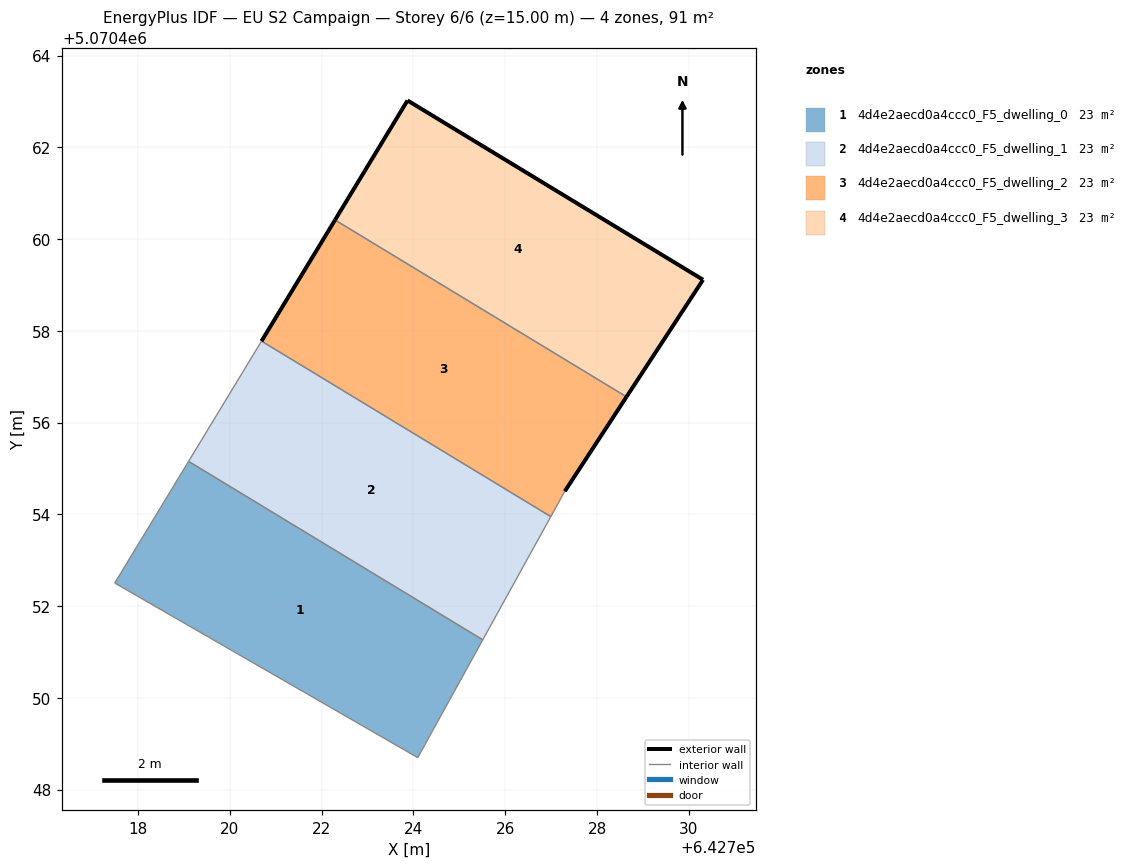
=== STOREY PLAN SPEC (per zone: floor XY polygon, exterior-wall plan segments, windows/doors) ===
zone 1: 4d4e2aecd0a4ccc0_F5_dwelling_0  (22.8 m²)
  floor: (642724.09, 5070448.70) (642725.51, 5070451.26) (642719.10, 5070455.15) (642717.49, 5070452.50)
  interior walls: 4
zone 2: 4d4e2aecd0a4ccc0_F5_dwelling_1  (22.8 m²)
  floor: (642725.51, 5070451.26) (642726.99, 5070453.95) (642720.69, 5070457.78) (642719.10, 5070455.15)
  interior walls: 4
zone 3: 4d4e2aecd0a4ccc0_F5_dwelling_2  (22.8 m²)
  floor: (642727.30, 5070454.50) (642728.64, 5070456.56) (642722.29, 5070460.42) (642720.69, 5070457.78) (642726.99, 5070453.95)
  exterior wall: (642720.69, 5070457.78) – (642722.29, 5070460.42)  [3.1 m]
  exterior wall: (642728.64, 5070456.56) – (642727.30, 5070454.50)  [2.5 m]
  interior walls: 3
zone 4: 4d4e2aecd0a4ccc0_F5_dwelling_3  (22.8 m²)
  floor: (642728.64, 5070456.56) (642730.31, 5070459.11) (642723.87, 5070463.02) (642722.29, 5070460.42)
  exterior wall: (642723.87, 5070463.02) – (642730.31, 5070459.11)  [7.5 m]
  exterior wall: (642730.31, 5070459.11) – (642728.64, 5070456.56)  [3.0 m]
  exterior wall: (642722.29, 5070460.42) – (642723.87, 5070463.02)  [3.0 m]
  interior walls: 1

=== DERIVED (storey summary) ===
Building: EU S2 Campaign
Storey: 6 of 6  (floor level z = 15.00 m)
Storey gross floor area: 91.2 m²
Zones on this storey: 4
  - 4d4e2aecd0a4ccc0_F5_dwelling_0: floor 22.8 m²
  - 4d4e2aecd0a4ccc0_F5_dwelling_1: floor 22.8 m²
  - 4d4e2aecd0a4ccc0_F5_dwelling_2: floor 22.8 m²; exterior wall 5.5 m (16.6 m²); WWR 0.0%
  - 4d4e2aecd0a4ccc0_F5_dwelling_3: floor 22.8 m²; exterior wall 13.6 m (40.9 m²); WWR 0.0%
Zone adjacency (shared interzone walls):
  - 4d4e2aecd0a4ccc0_F5_dwelling_1 ↔ 4d4e2aecd0a4ccc0_F5_dwelling_2
  - 4d4e2aecd0a4ccc0_F5_dwelling_2 ↔ 4d4e2aecd0a4ccc0_F5_dwelling_3